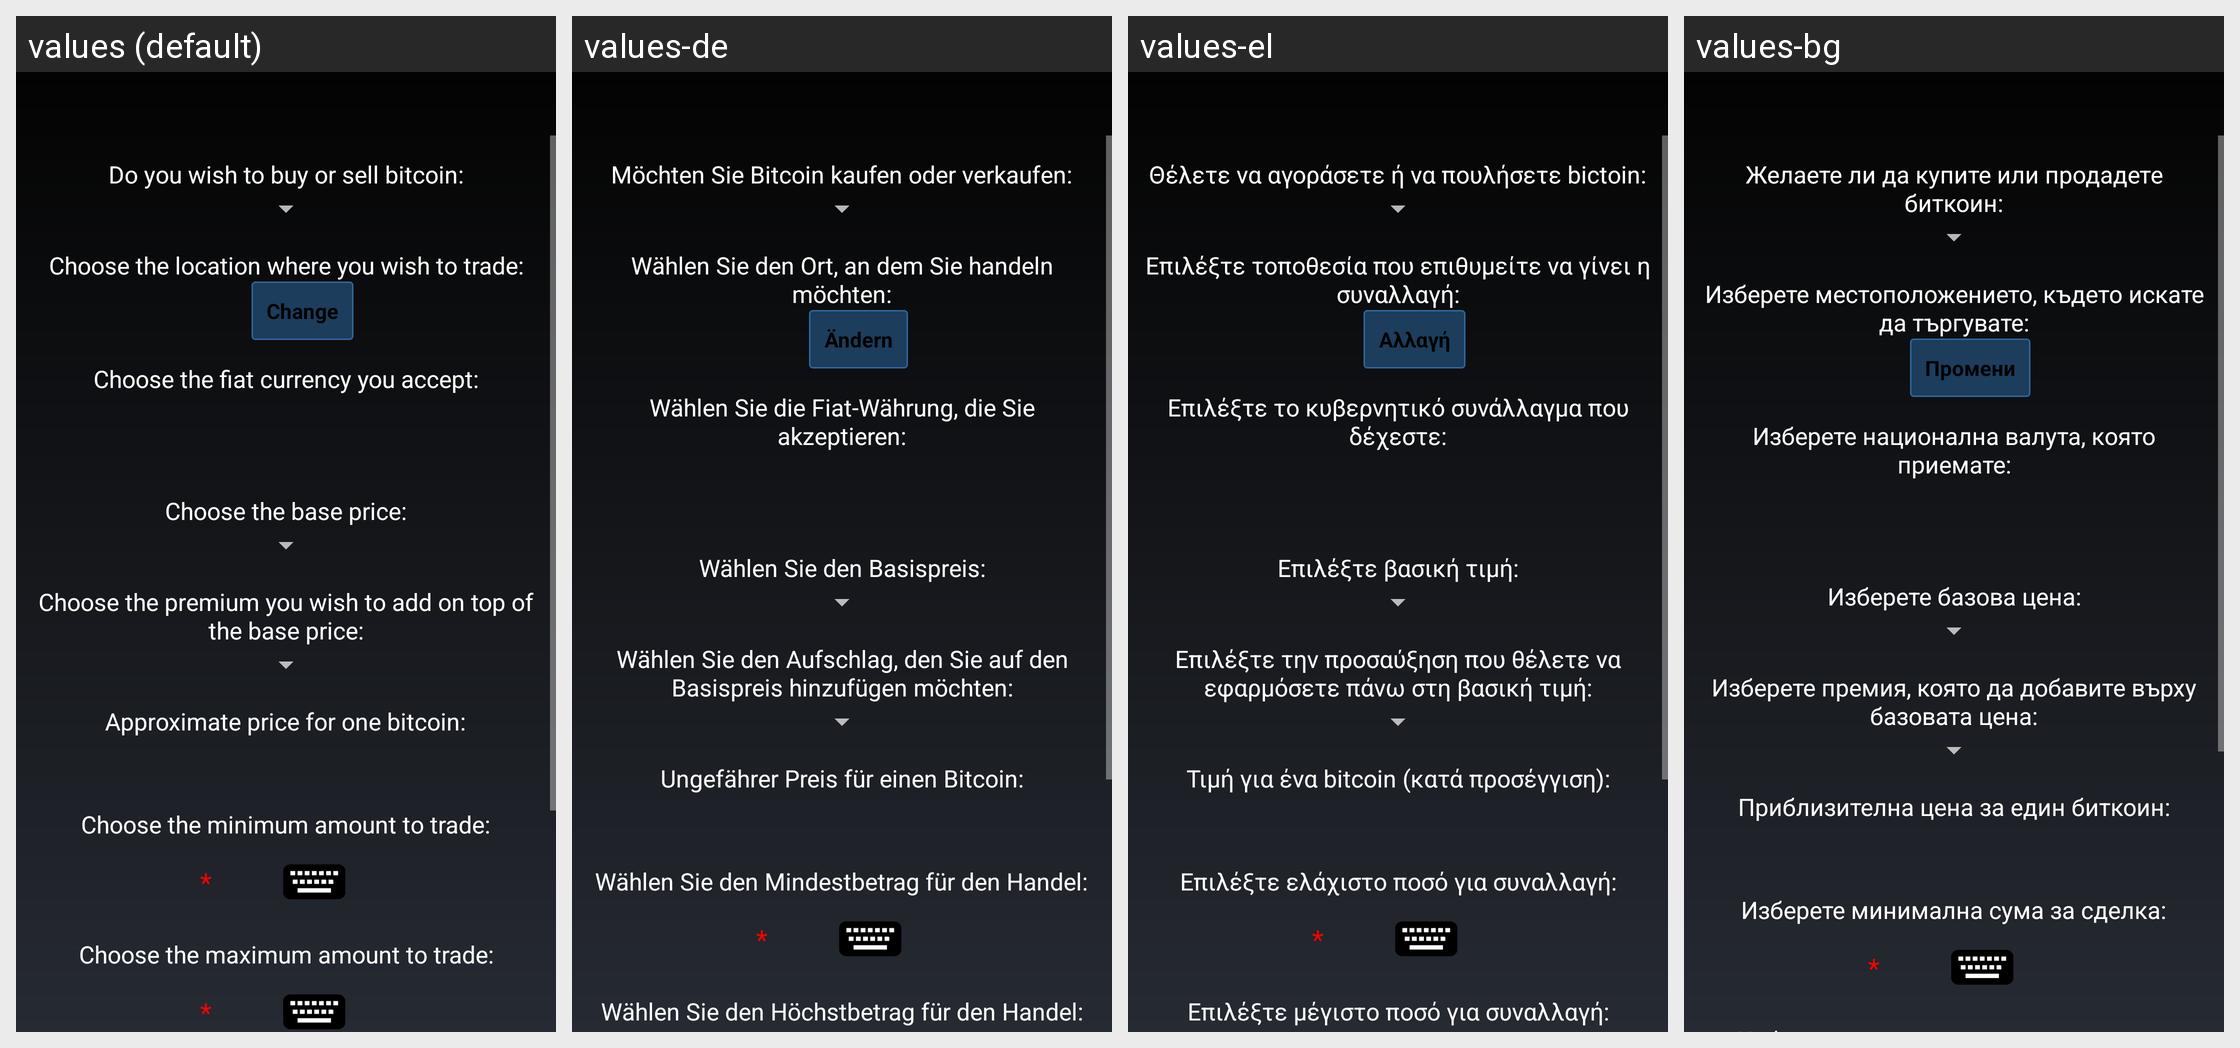

Here is an Android app screen in its default locale and in the app's own translations. Write out the translated-string differences for the strings that appear on this screen.
Android screen res/layout/lt_create_or_edit_ad_activity.xml rendered under 4 locales, left to right: values (default), values-de, values-el, values-bg. Device: Nexus 5 (rendered at 1080×1920; each locale shown at half size, 540×960, under a caption strip naming it); theme MyceliumModern.
Other locales in the repository, not shown: values-az, values-cs, values-da, values-es, values-fil, values-fr, values-in, values-it, values-iw, values-ja, values-ko, values-nl, values-pl, values-pt, values-ro, values-ru, values-sk, values-sl, values-sq, values-sv, values-tr, values-uk, values-vi, values-zh, values-zh-rTW.
Strings drawn on this screen, with the default value and each locale's value (text and hints the layout hard-codes, and strings that could not be matched under every locale, appear in the picture but are not listed):

lt_create_order_choose_buy_or_sell
  values: Do you wish to buy or sell bitcoin:
  values-de: Möchten Sie Bitcoin kaufen oder verkaufen:
  values-el: Θέλετε να αγοράσετε ή να πουλήσετε bictoin:
  values-bg: Желаете ли да купите или продадете биткоин:

lt_create_order_choose_location
  values: Choose the location where you wish to trade:
  values-de: Wählen Sie den Ort, an dem Sie handeln möchten:
  values-el: Επιλέξτε τοποθεσία που επιθυμείτε να γίνει η συναλλαγή:
  values-bg: Изберете местоположението, където искате да търгувате:

lt_change_button
  values: Change
  values-de: Ändern
  values-el: Αλλαγή
  values-bg: Промени

lt_create_sell_order_choose_currency
  values: Choose the fiat currency you accept:
  values-de: Wählen Sie die Fiat-Währung, die Sie akzeptieren:
  values-el: Επιλέξτε το κυβερνητικό συνάλλαγμα που δέχεστε:
  values-bg: Изберете национална валута, която приемате:

lt_create_order_choose_base_price
  values: Choose the base price:
  values-de: Wählen Sie den Basispreis:
  values-el: Επιλέξτε βασική τιμή:
  values-bg: Изберете базова цена:

lt_create_sell_order_choose_premium
  values: Choose the premium you wish to add on top of the base price:
  values-de: Wählen Sie den Aufschlag, den Sie auf den Basispreis hinzufügen möchten:
  values-el: Επιλέξτε την προσαύξηση που θέλετε να εφαρμόσετε πάνω στη βασική τιμή:
  values-bg: Изберете премия, която да добавите върху базовата цена:

lt_create_order_fiat_price
  values: Approximate price for one bitcoin:
  values-de: Ungefährer Preis für einen Bitcoin:
  values-el: Τιμή για ένα bitcoin (κατά προσέγγιση):
  values-bg: Приблизителна цена за един биткоин:

lt_create_order_choose_minimum
  values: Choose the minimum amount to trade:
  values-de: Wählen Sie den Mindestbetrag für den Handel:
  values-el: Επιλέξτε ελάχιστο ποσό για συναλλαγή:
  values-bg: Изберете минимална сума за сделка:
